The GitHub repository Losabit/Instrument-Classification contains a labelled image folder "dataset" with 3 categories: guitar, piano, saxo. Examples follow, each with its label.

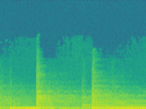
Label: guitar

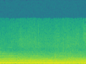
Label: piano

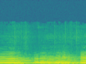
Label: saxo

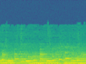
Label: piano

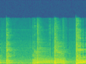
Label: guitar

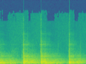
Label: saxo
